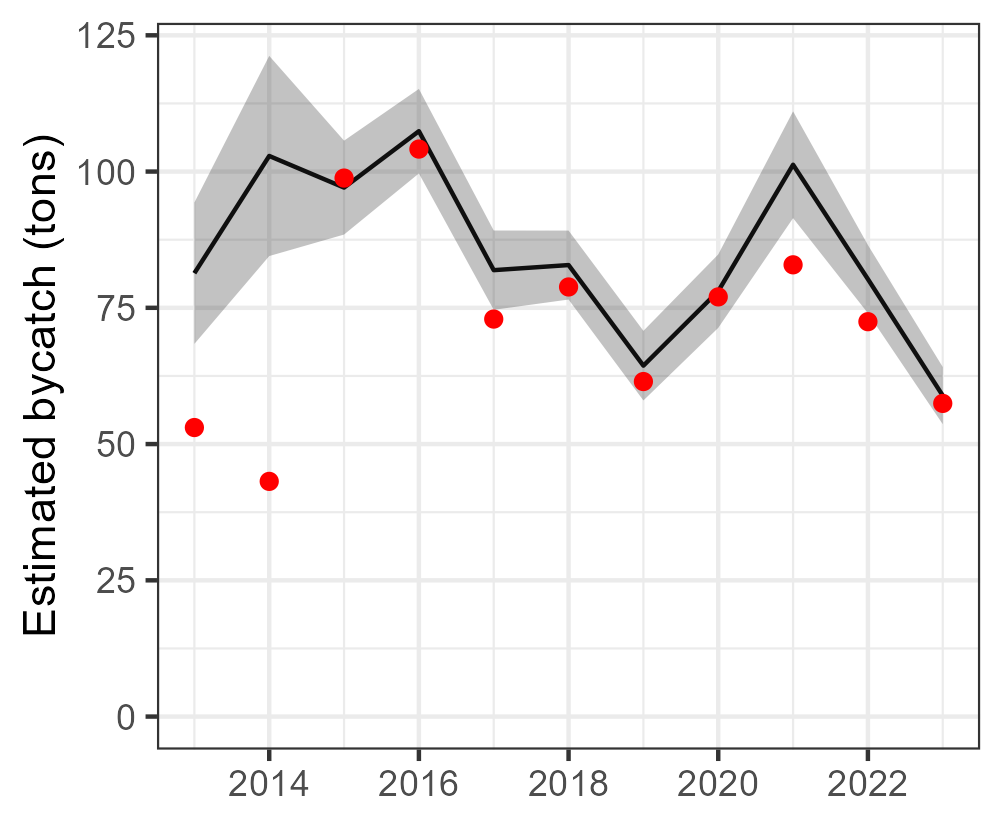

Data behind this chart, as committed beside it:
Year, est, se, est_corr, se_corr, lwr, upr, model, type, species
2013, 81.35, 6.616, 81.35, NA, 68.38, 94.32, tV_mod_tw, single, Acanthocybium solandri
2014, 102.9, 9.37, 102.9, NA, 84.5, 121.2, tV_mod_tw, single, Acanthocybium solandri
2015, 97.06, 4.394, 97.06, NA, 88.45, 105.7, tV_mod_tw, single, Acanthocybium solandri
2016, 107.4, 3.955, 107.4, NA, 99.66, 115.2, tV_mod_tw, single, Acanthocybium solandri
2017, 81.91, 3.711, 81.91, NA, 74.64, 89.18, tV_mod_tw, single, Acanthocybium solandri
2018, 82.84, 3.227, 82.84, NA, 76.52, 89.17, tV_mod_tw, single, Acanthocybium solandri
2019, 64.39, 3.258, 64.39, NA, 58, 70.77, tV_mod_tw, single, Acanthocybium solandri
2020, 78.06, 3.437, 78.06, NA, 71.32, 84.8, tV_mod_tw, single, Acanthocybium solandri
2021, 101.3, 4.998, 101.3, NA, 91.46, 111, tV_mod_tw, single, Acanthocybium solandri
2022, 80.26, 3.189, 80.26, NA, 74.01, 86.51, tV_mod_tw, single, Acanthocybium solandri
2023, 58.89, 2.676, 58.89, NA, 53.65, 64.14, tV_mod_tw, single, Acanthocybium solandri
